Photos from the image-classification dataset "kumquat" in the GitHub repository conglam56/AutoSort-IoT. Its 3 classes are: green, reject, ripe.

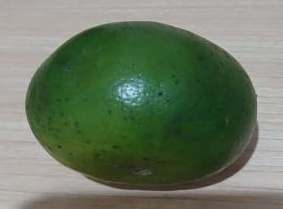
Label: green

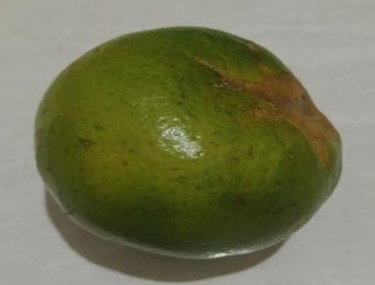
Label: reject

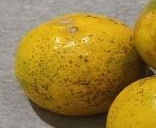
Label: ripe

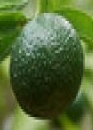
Label: green

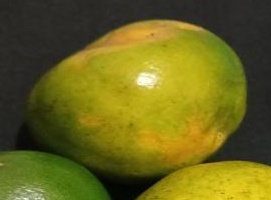
Label: reject

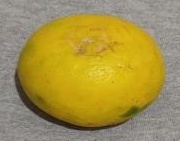
Label: ripe
